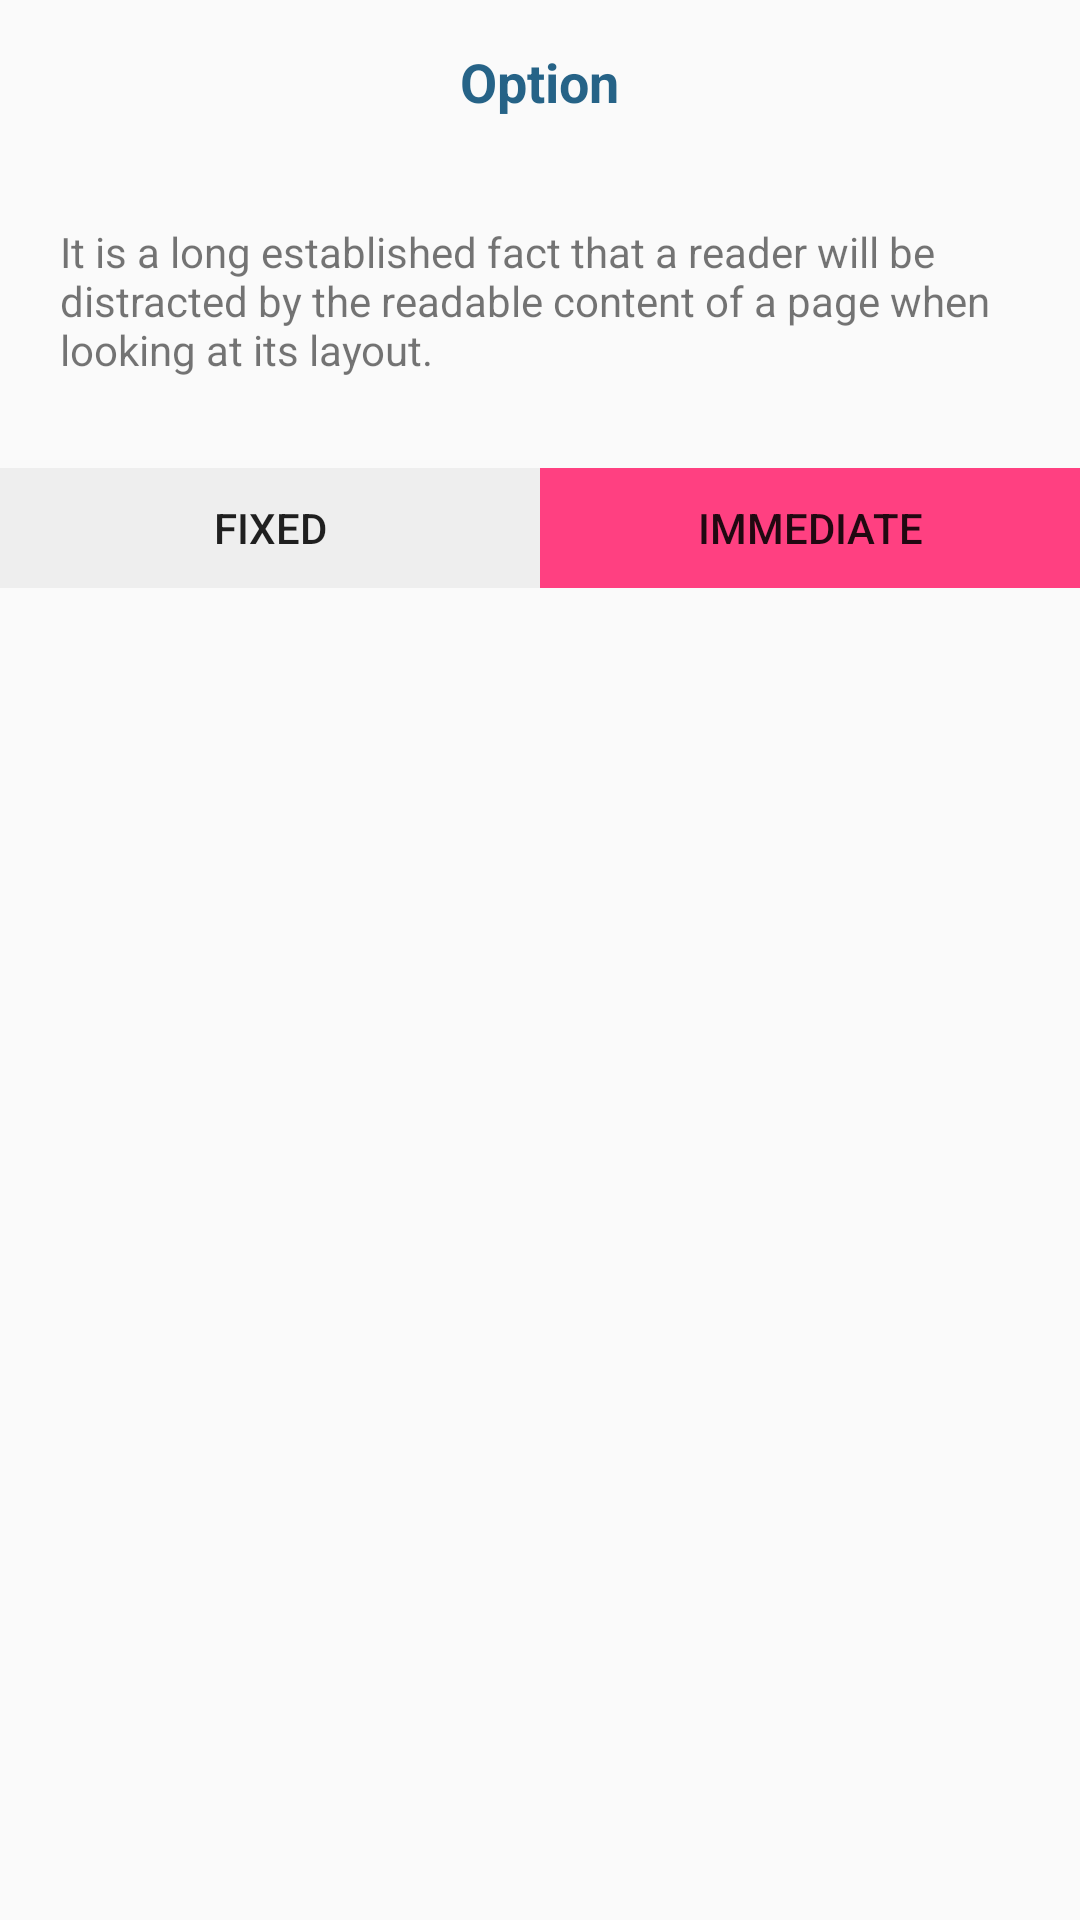

Write the Android layout XML for this screen, with the resource values it uses.
<!-- AndroidManifest.xml: application theme AppTheme -->
<!-- res/layout/service_option_dialog.xml -->
<?xml version="1.0" encoding="utf-8"?>
<LinearLayout xmlns:android="http://schemas.android.com/apk/res/android"
    android:layout_width="match_parent"
    android:layout_height="wrap_content"
    android:orientation="vertical">

    <TextView
        android:id="@+id/dialog_title"
        android:layout_width="wrap_content"
        android:layout_height="wrap_content"
        android:layout_gravity="center"
        android:padding="15dp"
        android:text="Option"
        android:textColor="#E50D5179"
        android:textSize="18sp"
        android:textStyle="bold" />

    <TextView
        android:id="@+id/dialog_info"
        android:layout_width="match_parent"
        android:layout_height="wrap_content"
        android:padding="15dp"
        android:layout_margin="5dp"
        android:textSize="14sp"
        android:text="It is a long established fact that a reader will be distracted by the readable content of a page when looking at its layout." />

    <LinearLayout
        android:layout_width="match_parent"
        android:layout_height="40dp"
        android:layout_below="@id/dialog_info"
        android:layout_marginTop="10dp">

        <Button
            android:id="@+id/dialog_fixed"
            android:layout_width="0dp"
            android:layout_height="match_parent"
            android:layout_weight="0.50"
            android:background="@color/white_greyish"
            android:text="Fixed" />

        <Button
            android:id="@+id/dialog_immediate"
            android:layout_width="0dp"
            android:layout_height="match_parent"
            android:layout_weight="0.50"
            android:background="@color/colorAccent"
            android:text="Immediate" />
    </LinearLayout>
</LinearLayout>
<!-- resources referenced by this layout -->
<resources>
  <color name="colorAccent">#FF4081</color>
  <color name="white_greyish">#EEEEEE</color>
  <style name="AppTheme" parent="Theme.AppCompat.Light.DarkActionBar">
          
          <item name="colorPrimary">@color/colorPrimary</item>
          <item name="colorPrimaryDark">@color/colorPrimaryDark</item>
          <item name="colorAccent">@color/colorAccent</item>
      </style>
  <color name="colorPrimary">#3F51B5</color>
  <color name="colorPrimaryDark">#303F9F</color>
</resources>
